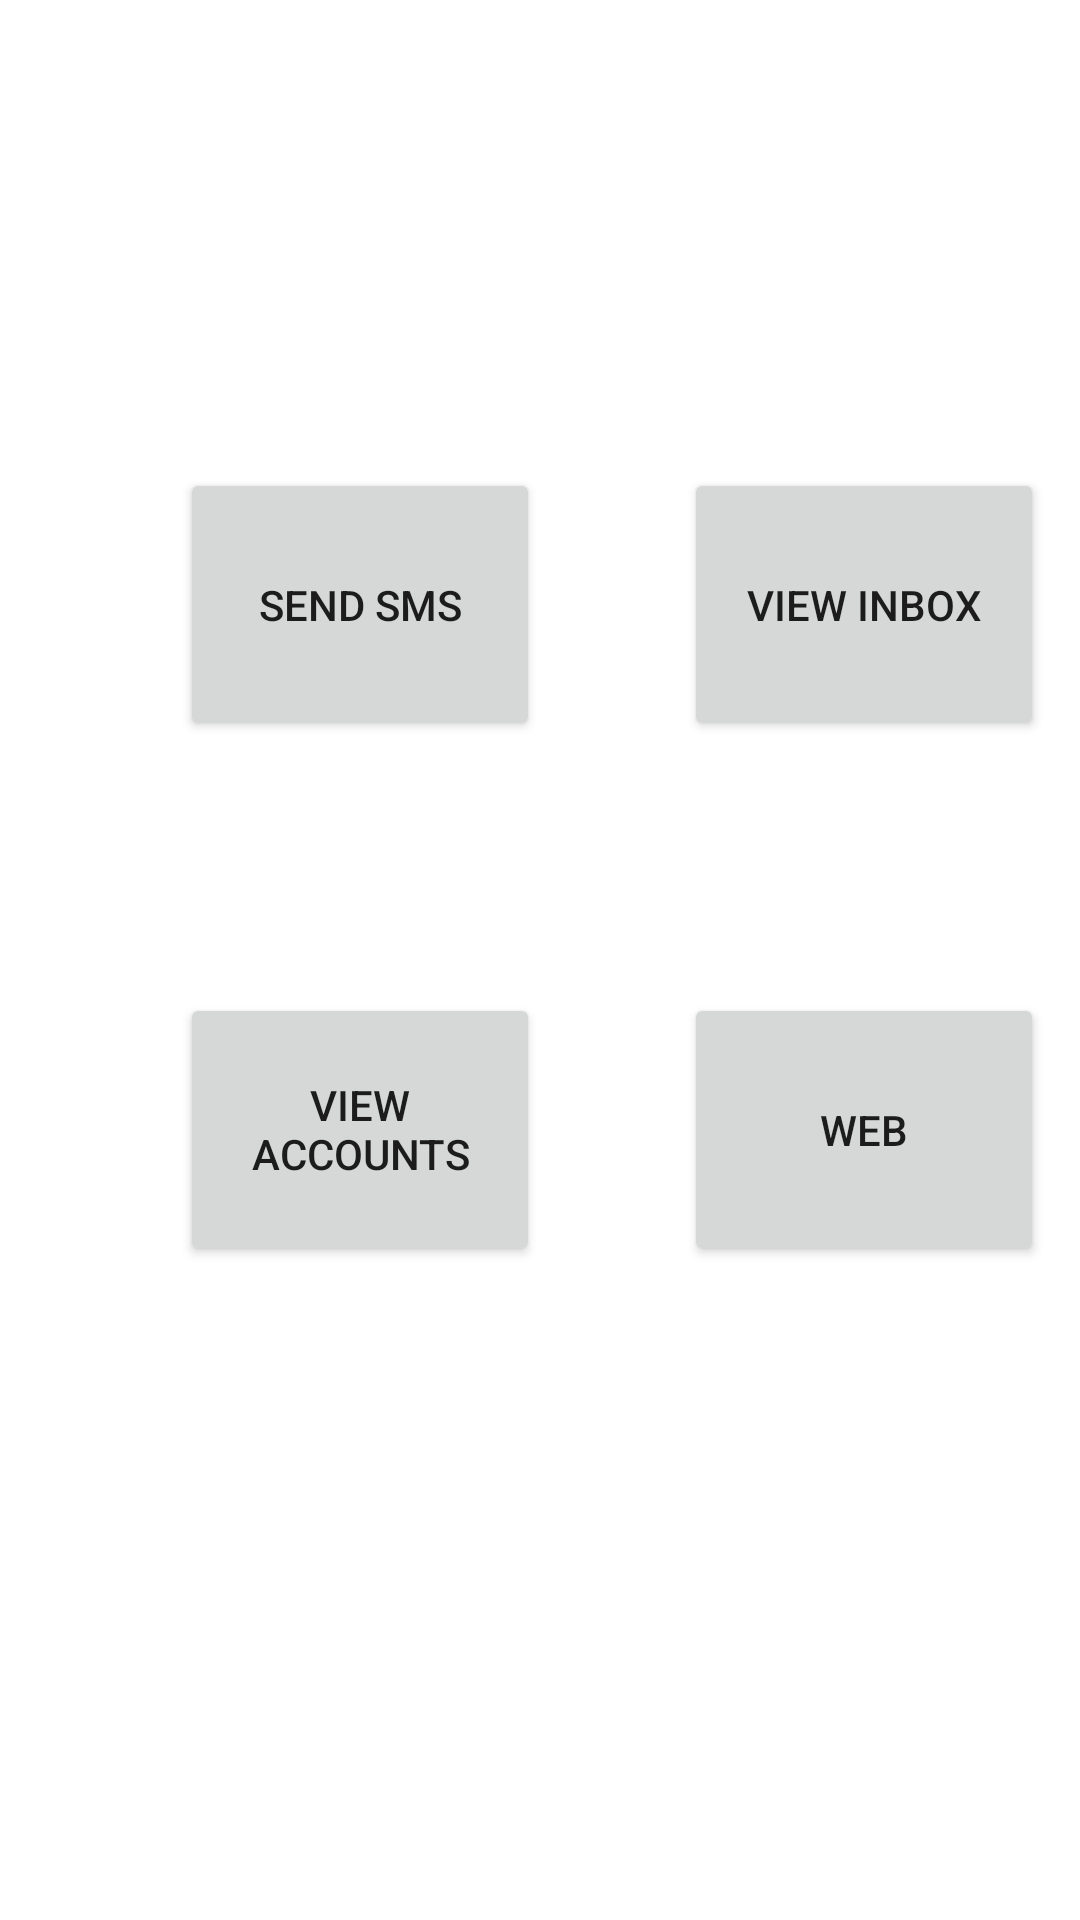

Android layout source for this screen:
<!-- AndroidManifest.xml: application theme Theme.Mutall_rental -->
<!-- res/layout/activity_main.xml -->
<?xml version="1.0" encoding="utf-8"?>
<androidx.constraintlayout.widget.ConstraintLayout xmlns:android="http://schemas.android.com/apk/res/android"
    xmlns:app="http://schemas.android.com/apk/res-auto"
    xmlns:tools="http://schemas.android.com/tools"
    android:layout_width="match_parent"
    android:layout_height="match_parent"
    tools:context=".MainActivity">

    <Button
        android:id="@+id/send_sms"
        android:layout_width="120dp"
        android:layout_height="91dp"
        android:layout_marginStart="60dp"
        android:layout_marginTop="156dp"
        android:text="Send Sms"
        app:layout_constraintStart_toStartOf="parent"
        app:layout_constraintTop_toTopOf="parent" />

    <Button
        android:id="@+id/view_sms"
        android:layout_width="120dp"
        android:layout_height="91dp"
        android:layout_marginStart="48dp"
        android:layout_marginTop="156dp"
        android:text="View Inbox"
        app:layout_constraintEnd_toEndOf="parent"
        app:layout_constraintHorizontal_bias="0.0"
        app:layout_constraintStart_toEndOf="@+id/send_sms"
        app:layout_constraintTop_toTopOf="parent" />

    <Button
        android:id="@+id/view_account"
        android:layout_width="120dp"
        android:layout_height="91dp"
        android:layout_marginStart="60dp"
        android:layout_marginTop="84dp"
        android:text="View Accounts"
        app:layout_constraintBottom_toBottomOf="parent"
        app:layout_constraintStart_toStartOf="parent"
        app:layout_constraintTop_toBottomOf="@+id/send_sms"
        app:layout_constraintVertical_bias="0.0" />

    <Button
        android:id="@+id/web"
        android:layout_width="120dp"
        android:layout_height="91dp"
        android:layout_marginStart="48dp"
        android:layout_marginTop="84dp"
        android:text="Web"
        app:layout_constraintBottom_toBottomOf="parent"
        app:layout_constraintEnd_toEndOf="parent"
        app:layout_constraintHorizontal_bias="0.0"
        app:layout_constraintStart_toEndOf="@+id/view_account"
        app:layout_constraintTop_toBottomOf="@+id/view_sms"
        app:layout_constraintVertical_bias="0.0" />


</androidx.constraintlayout.widget.ConstraintLayout>
<!-- resources referenced by this layout -->
<resources>
  <style name="Theme.Mutall_rental" parent="Theme.MaterialComponents.DayNight.DarkActionBar">
          
          <item name="colorPrimary">@color/purple_500</item>
          <item name="colorPrimaryVariant">@color/purple_700</item>
          <item name="colorOnPrimary">@color/white</item>
          
          <item name="colorSecondary">@color/teal_200</item>
          <item name="colorSecondaryVariant">@color/teal_700</item>
          <item name="colorOnSecondary">@color/black</item>
          
          <item name="android:statusBarColor" tools:targetApi="l">?attr/colorPrimaryVariant</item>
          
      </style>
  <!-- not gathered from this repository: default colours our renderer supplied (Android Studio template values) -->
  <color name="purple_500">#FF6200EE</color>
  <color name="purple_700">#FF3700B3</color>
  <color name="teal_200">#FF03DAC5</color>
  <color name="teal_700">#FF018786</color>
  <color name="black">#FF000000</color>
  <color name="white">#FFFFFFFF</color>
</resources>
